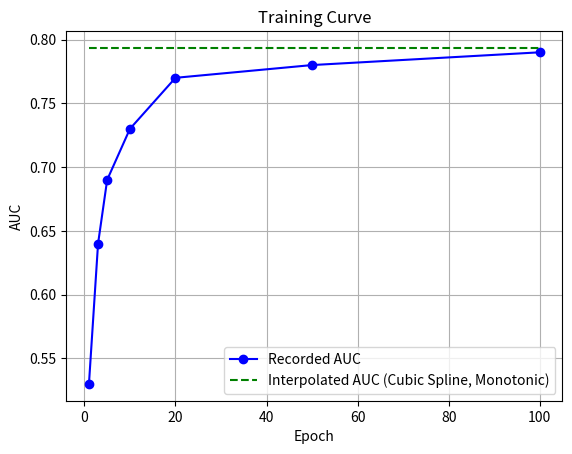

Here is the Python script that generated this plot:
import numpy as np
import matplotlib.pyplot as plt
from scipy.interpolate import CubicSpline
from datetime import datetime, timedelta
import random

# Recorded epochs and AUC values
recorded_epochs = np.array([1, 3, 5, 10, 20, 50, 100])
recorded_auc = np.array([0.53, 0.64, 0.69, 0.73, 0.77, 0.78, 0.79])

# Total number of epochs
total_epochs = 100

# Create a cubic spline interpolation
cs = CubicSpline(recorded_epochs, recorded_auc)

# Generate epochs for interpolation
interpolated_epochs = np.arange(1, total_epochs + 1)

# Perform cubic spline interpolation
interpolated_auc = cs(interpolated_epochs)

# Ensure monotonicity
def make_monotonic(x, y):
    # Ensure that y is monotonically increasing
    y = np.maximum.accumulate(y)
    # Ensure that y is monotonically decreasing (reverse x and y, then use np.maximum.accumulate, then reverse back)
    y = np.maximum.accumulate(y[::-1])[::-1]
    return y

interpolated_auc = make_monotonic(interpolated_epochs, interpolated_auc)

# Plot the training curve
plt.plot(recorded_epochs, recorded_auc, 'bo-', label='Recorded AUC')
plt.plot(interpolated_epochs, interpolated_auc, 'g--', label='Interpolated AUC (Cubic Spline, Monotonic)')
plt.xlabel('Epoch')
plt.ylabel('AUC')
plt.title('Training Curve')
plt.legend()
plt.grid(True)

# Generate a random datetime between January 1, 2024, and March 1, 2024
random_date = datetime(2024, 1, 1) + timedelta(days=random.randint(0, 59))
random_time = random_date.replace(hour=random.randint(0, 23), minute=random.randint(0, 59), second=random.randint(0, 59))
random_time_str = random_time.strftime("%Y-%m-%d_%H-%M-%S")
filename = f"training_curve_{random_time_str}.png"
plt.savefig(filename)

plt.show()
